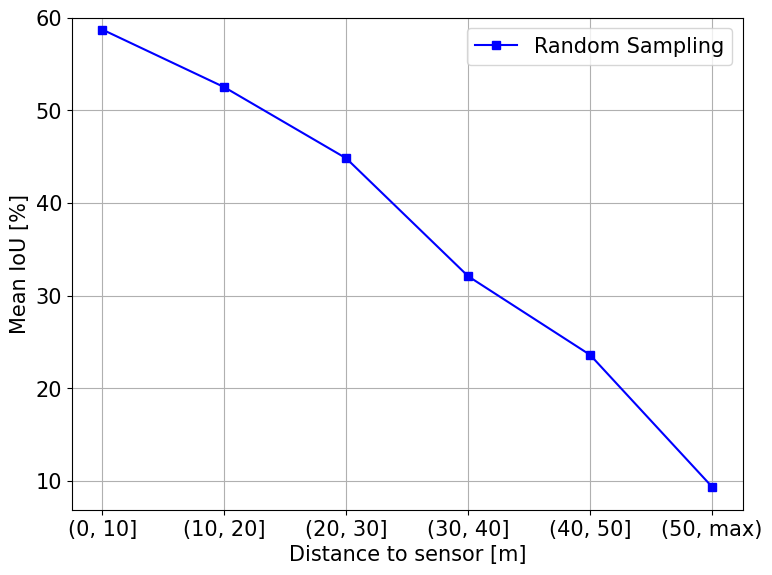

Python code for this plot:
import matplotlib.pyplot as plt
import matplotlib.ticker as ticker
from matplotlib.pyplot import MultipleLocator


plt.rcParams['font.family'] = 'Times New Roman'
plt.rcParams.update({'font.size': 15})
# plt.rc('font',family='Times New Roman', size=12)

# plt.title('title name')  # Title
fig = plt.figure(figsize=(8, 6), dpi=300)
plt.xlabel('Distance to sensor [m]') # x value
plt.ylabel('Mean IoU [%]') # y value
plt.grid(True)

dist = [1, 2, 3, 4, 5, 6]

# Polar_Balance_Random = [56.66, 51.62, 44.07, 32.34, 24.54, 10.16]
Random = [58.73, 52.51, 44.83, 32.10, 23.61, 9.37]

# plt.plot(dist, Polar_Balance_Random, color='r', linestyle='-', marker='o', label='Polar Random Sampling')
plt.plot(dist, Random, color='b', linestyle='-', marker='s', label='Random Sampling')

x = [1, 2, 3, 4, 5, 6]
labels = ['(0, 10]', '(10, 20]', '(20, 30]', '(30, 40]', '(40, 50]', '(50, max)']
plt.xticks(x, labels)

# plt.xlim(0, 7)
plt.ylim(top=60)

# plt.gca().xaxis.set_major_locator(ticker.MultipleLocator(10))

plt.legend()

# **************************************************************************************************************************
fig.set_size_inches(8, 6, forward=True)
fig.tight_layout()

plt.savefig("distance.png") #, bbox_inches='tight'
plt.show()
plt.close()
